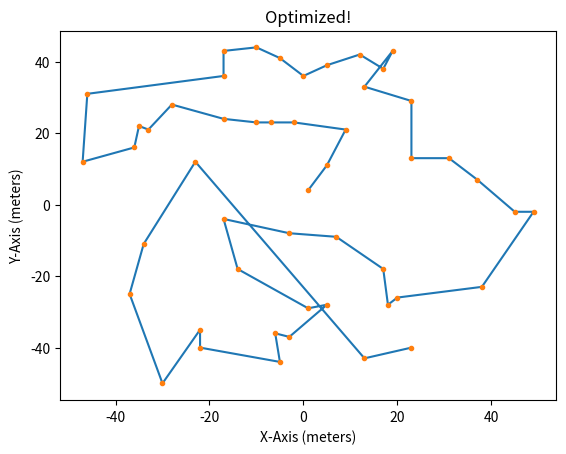

Here is the Python script that generated this plot:
import numpy as np
import math
import matplotlib.pyplot as plt
import copy
import random

def distancelength(x1,y1,x2,y2):
    return np.linalg.norm(np.array([x1 - x2, y1 - y2]))

def NNplotupdate():
    ax.clear()
    ax.plot(finalX,finalY)
    ax.plot(allthexpoints,alltheypoints,'o')
    ax.set_title('Nearest Neighbor')
    ax.set_xlabel('X-Axis (meters)')
    ax.set_ylabel('Y-Axis (meters)')
    fig.canvas.draw()
    plt.pause(0.0000001)

def optplotupdate():
    ax.clear()
    ax.plot(twooptX,twooptY)
    ax.plot(finalX,finalY)
    ax.plot(allthexpoints,alltheypoints,'.')
    ax.set_title('2-opt')
    ax.set_xlabel('X-Axis (meters)')
    ax.set_ylabel('Y-Axis (meters)')
    fig.canvas.draw()
    plt.pause(0.0000001)

def pathlength(xpoints,ypoints):
    optdistance = 0
    for i in range(len(xpoints)-1):
        optdistance += distancelength(xpoints[i+1],ypoints[i+1],xpoints[i],ypoints[i])
    return optdistance
"""
def three_closest(myXarray, myYarray, tempX, tempY):
    first = 10
    second = 11
    third = 13
    first_index = 1
    second_index = 2
    third_index = 3
    for i in range(len(myXarray)):
        if distancelength(tempX,tempY,myXarray[i],myYarray[i]) <= first:
            third_index = second_index
            second_index = first_index
            first_index = i
            third = second
            second = first
            first = distancelength(tempX,tempY,myXarray[i],myYarray[i])
        elif distancelength(tempX,tempY,myXarray[i],myYarray[i]) <= second:
            third_index = second_index
            second_index = i
            third = second
            second = distancelength(tempX,tempY,myXarray[i],myYarray[i])
        elif distancelength(tempX,tempY,myXarray[i],myYarray[i]) <= third:
            third_index = i
            third = distancelength(tempX,tempY,myXarray[i],myYarray[i])
    return first_index, second_index, third_index
"""

class Points:
    """ Points class represents x,y coords """
    def __init__(self, N):
        self.N = N
        
    def Xpoints(self):
        xpointz = []
        for i in range(N):
            xpointz.append(random.randint(-50,50))
        return xpointz
    def Ypoints(self):
        ypointz = []
        for i in range(N):
            ypointz.append(random.randint(-50,50))
        return ypointz

fig = plt.figure()
ax = fig.add_subplot(111)
plt.ion()
fig.show()
fig.canvas.draw()

# Parameters
N = 50              # controls the number of points generated
indexsaver = 0



############# Point Spread #############
pointzzz = Points(N)
allthexpoints = pointzzz.Xpoints()
alltheypoints = pointzzz.Ypoints()
#ax.plot(allthexpoints,alltheypoints,'.')
#print(allthexpoints)


############# Nearest Neighbor #############
# Initializing
finalX = []
finalY = []
alltheXXpoints = copy.copy(allthexpoints)
alltheYYpoints = copy.copy(alltheypoints)
tempXval = 0
tempYval = 0
for i in range(len(allthexpoints)): #to cover all the points in the array
    distance = 10000 #arbitrary long distance
    for j in range(len(alltheXXpoints)): #to cover all the unvisited points
        if distancelength(tempXval,tempYval,alltheXXpoints[j],alltheYYpoints[j]) < distance:
            distance = distancelength(tempXval,tempYval,alltheXXpoints[j],alltheYYpoints[j])
            indexsaver = j
    tempXval = alltheXXpoints[indexsaver]
    tempYval = alltheYYpoints[indexsaver]
    finalX.append(alltheXXpoints[indexsaver])
    finalY.append(alltheYYpoints[indexsaver])
    alltheXXpoints.pop(indexsaver)
    alltheYYpoints.pop(indexsaver)
    NNplotupdate()
print(pathlength(finalX,finalY))


############# 2-opt #############
twooptX = copy.copy(finalX)
twooptY = copy.copy(finalY)
oldX = 0
oldY = 0
shrinkingdistance = pathlength(twooptX,twooptY)
optswaplength = 3
for i in range(len(twooptX)):
    for rand in reversed(range(0,5)):
        #rand = random.randint(1,3)
        oldX = twooptX[(i+(rand))%len(twooptX)]
        oldY = twooptY[(i+(rand))%len(twooptX)]
        twooptX[(i+(rand))%len(twooptX)] = twooptX[i]
        twooptY[(i+(rand))%len(twooptX)] = twooptY[i]
        twooptX[i] = oldX
        twooptY[i] = oldY
        optplotupdate()
        optdistance = pathlength(twooptX,twooptY)
        if optdistance < shrinkingdistance:     #keep the swap
            shrinkingdistance = optdistance
            optplotupdate()
            print(pathlength(twooptX,twooptY))
        else:                                   #undo the swap
            oldX = twooptX[(i+(rand))%len(twooptX)]
            oldY = twooptY[(i+(rand))%len(twooptX)]
            twooptX[(i+(rand))%len(twooptX)] = twooptX[i]
            twooptY[(i+(rand))%len(twooptX)] = twooptY[i]
            twooptX[i] = oldX
            twooptY[i] = oldY
            #optdistance = 0
print(pathlength(twooptX,twooptY))
print( (pathlength(finalX,finalY)/pathlength(twooptX,twooptY)) - 1 )
ax.clear()
ax.plot(finalX,finalY)
ax.plot(allthexpoints,alltheypoints,'.')
ax.set_title('Optimized!')
ax.set_xlabel('X-Axis (meters)')
ax.set_ylabel('Y-Axis (meters)')
